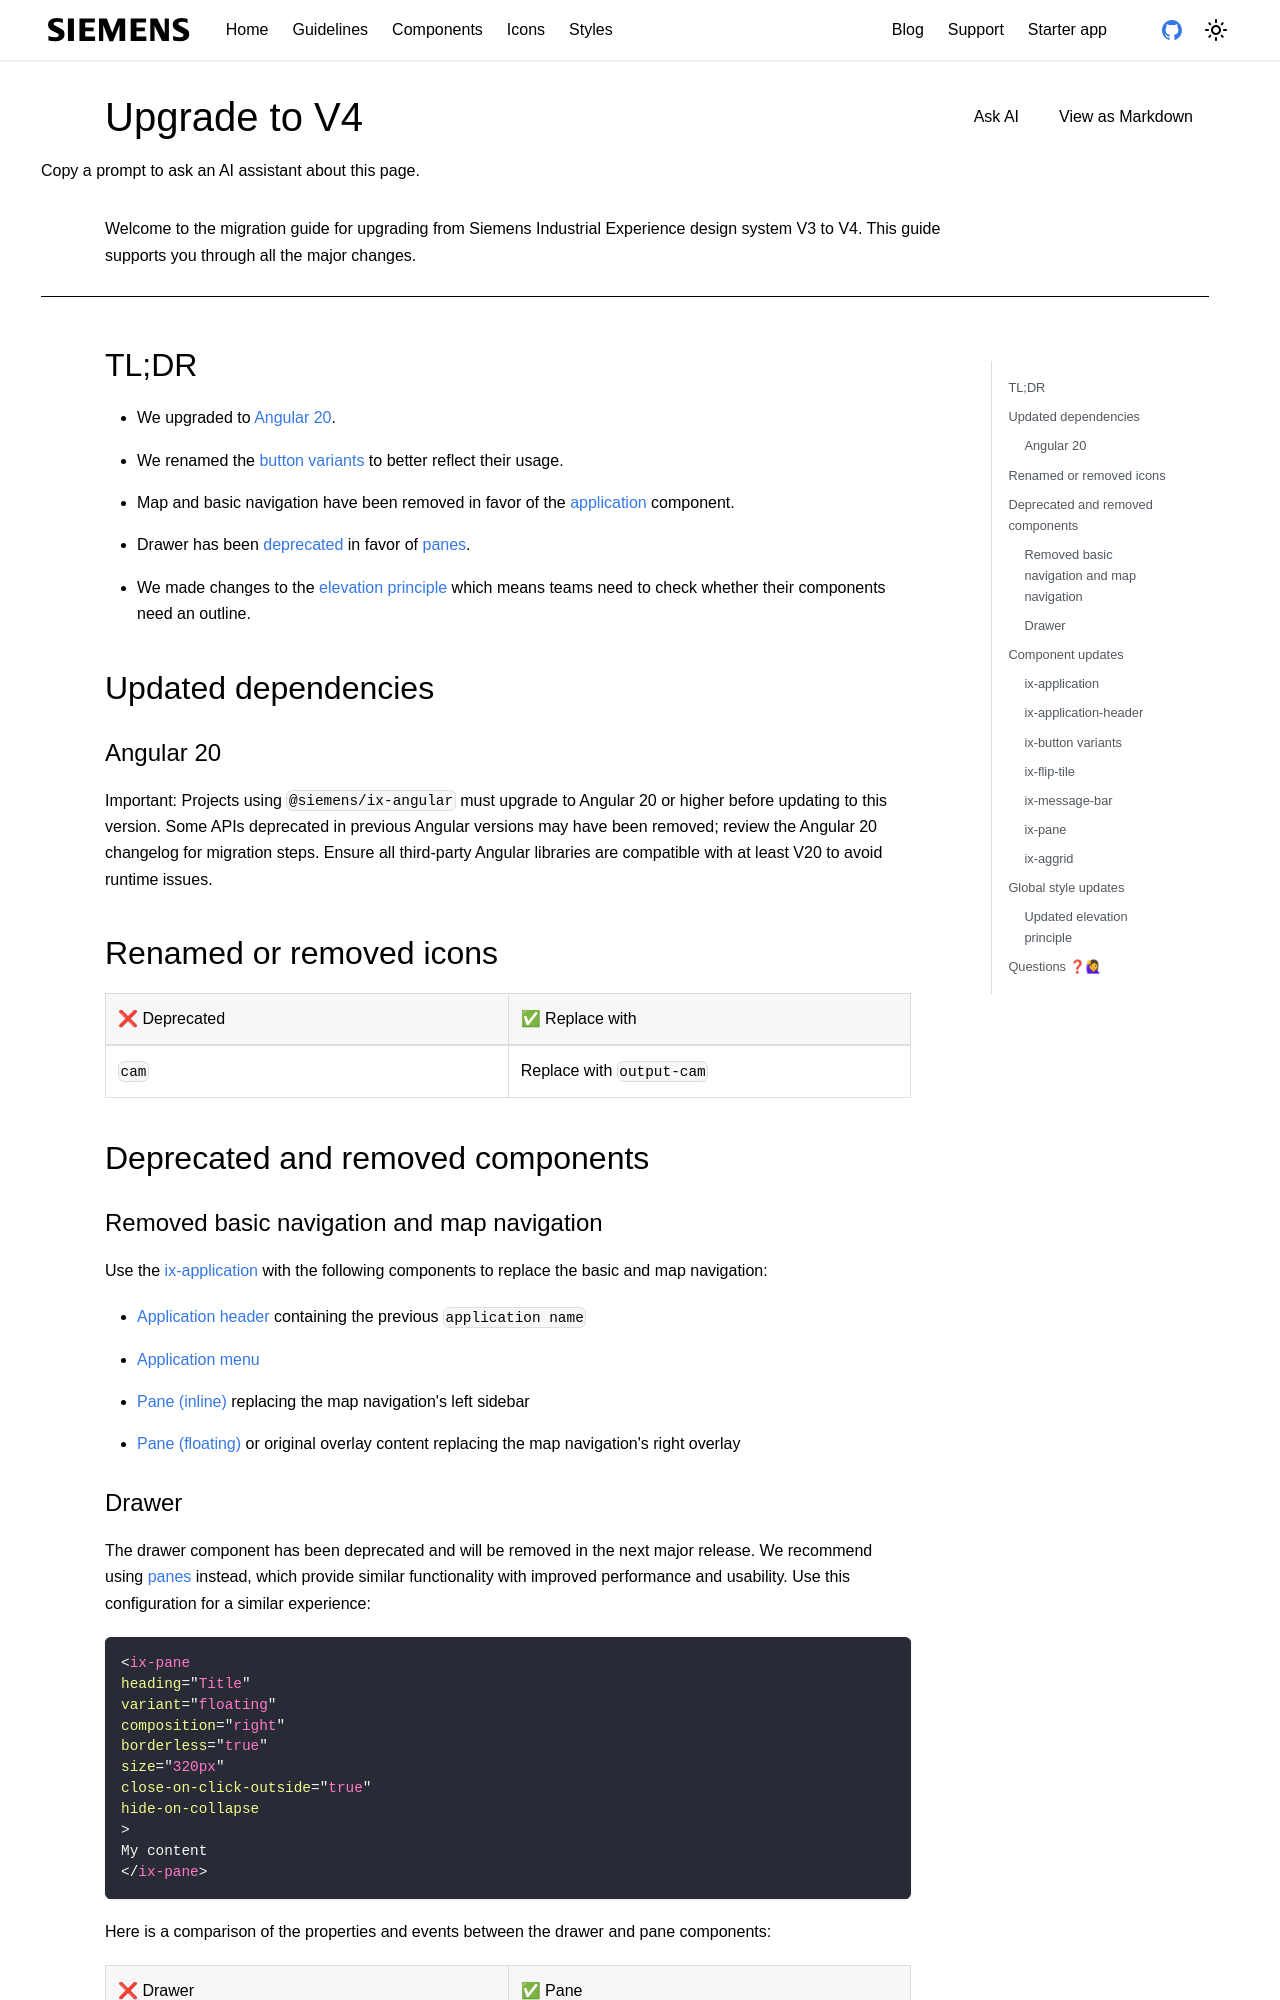

repository: siemens/ix-docs · page: docs/home/migration/4_0_0.html · generator: docusaurus

---
sidebar_position: 0
sidebar_title: Upgrade to V4
title: Upgrade to V4
doc-type: banner
description: Welcome to the migration guide for upgrading from Siemens Industrial Experience design system V3 to V4. This guide supports you through all the major changes.
---
import ButtonMigrationHelper from '@site/src/components/ButtonMigrationHelper/ButtonMigrationHelper';

# Upgrade to V4.0.0

## TL;DR

- We upgraded to [Angular 20](#angular-20).
- We renamed the [button variants](#ix-button-variants) to better reflect their usage.
- Map and basic navigation have been removed in favor of the [application](#removed-basic-navigation-and-map-navigation) component.
- Drawer has been [deprecated](#drawer) in favor of [panes](/docs/components/panes/guide).
- We made changes to the [elevation principle](#updated-elevation-principle) which means teams need to check whether their components need an outline.

## Updated dependencies

### Angular 20

Important: Projects using `@siemens/ix-angular` must upgrade to Angular 20 or higher before updating to this version. Some APIs deprecated in previous Angular versions may have been removed; review the Angular 20 changelog for migration steps. Ensure all third-party Angular libraries are compatible with at least V20 to avoid runtime issues.

## Renamed or removed icons

<div class="table-full-width table-column-equal-width">
| ❌ **Deprecated** | ✅ **Replace with**       |
| :----------------- | :------------------------- |
| `cam`             | Replace with `output-cam` |
</div>

## Deprecated and removed components

### Removed basic navigation and map navigation

Use the [ix-application](/docs/components/application/guide) with the following components to replace the basic and map navigation:

- [Application header](/docs/components/application-header/guide) containing the previous `application name`
- [Application menu](/docs/components/application-menu/guide)
- [Pane (inline)](/docs/components/panes/guide) replacing the map navigation's left sidebar
- [Pane (floating)](/docs/components/panes/guide) or original overlay content replacing the map navigation's right overlay
